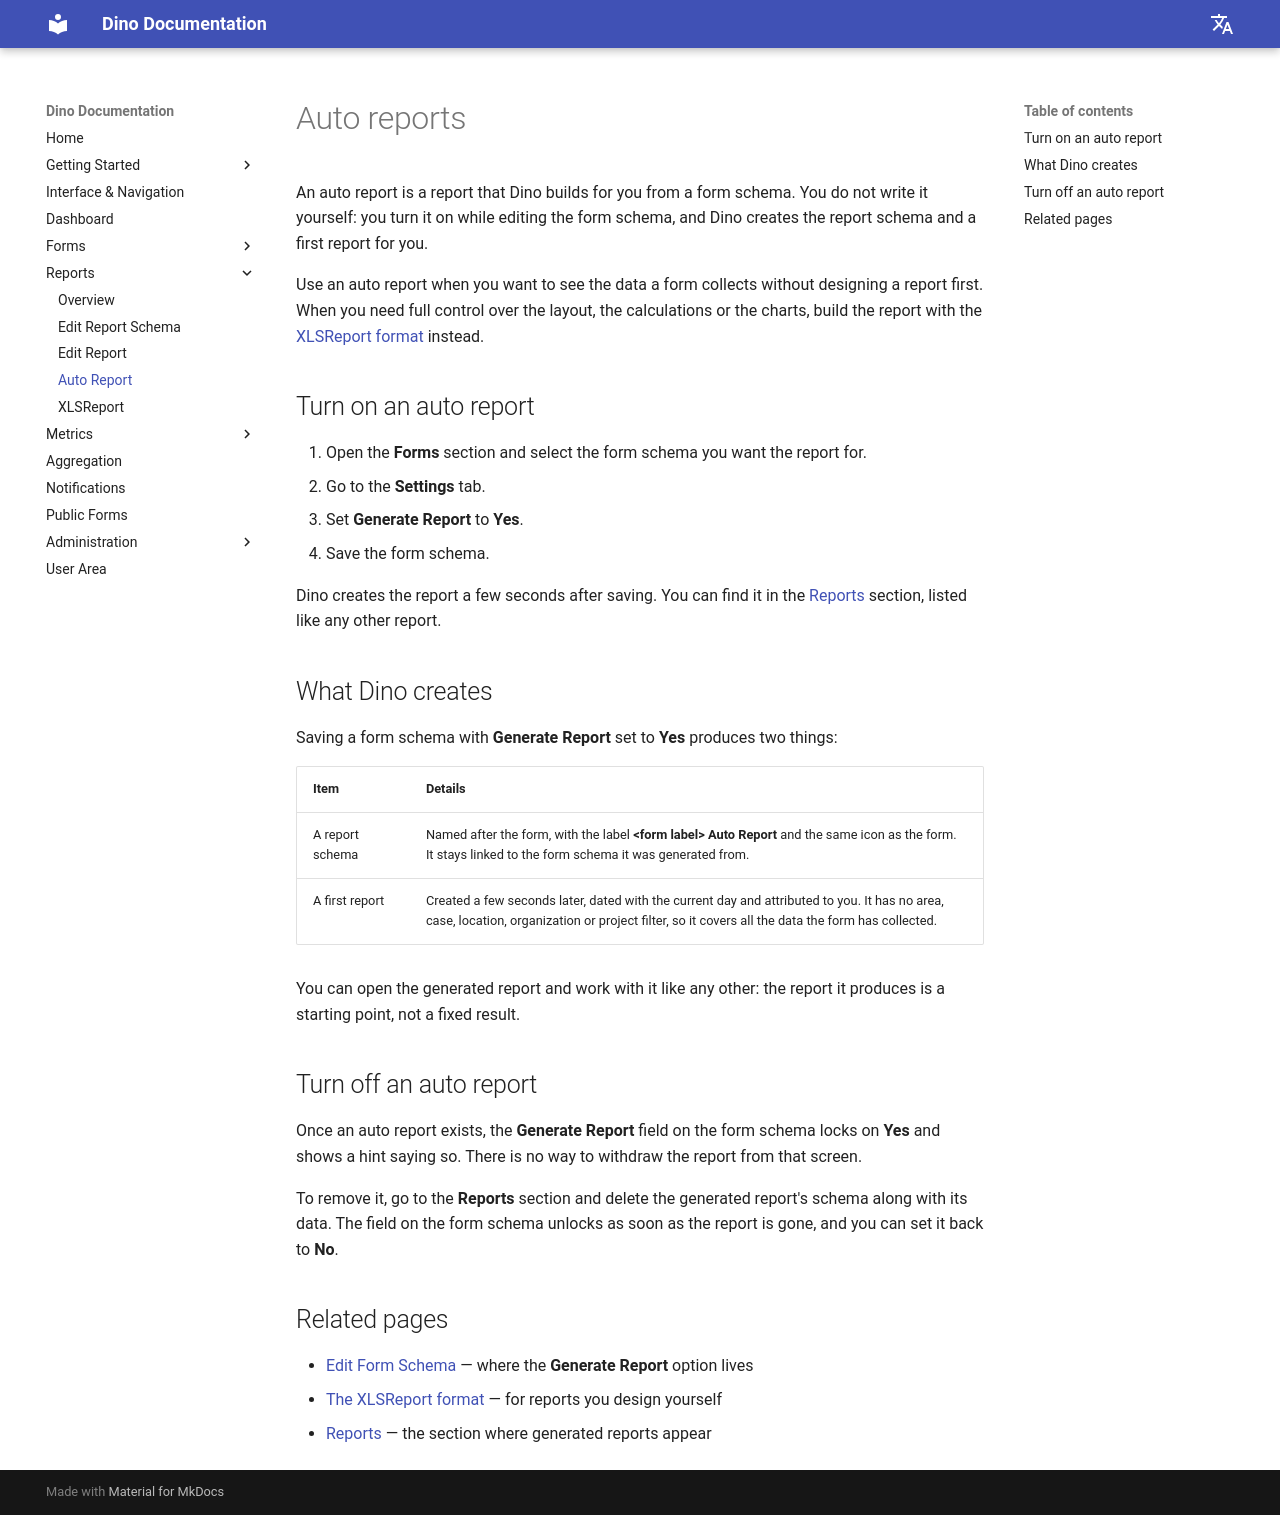

repository: gnucoop/dino · page: en/reports/autoreports/index.html · generator: mkdocs

---
title: Auto Report
description: Create or modify an automatically generated report
---

# Auto reports

An auto report is a report that Dino builds for you from a form schema. You do not
write it yourself: you turn it on while editing the form schema, and Dino creates
the report schema and a first report for you.

Use an auto report when you want to see the data a form collects without designing a
report first. When you need full control over the layout, the calculations or the
charts, build the report with the [XLSReport format](xlsreport.md) instead.

## Turn on an auto report

1. Open the **Forms** section and select the form schema you want the report for.
2. Go to the **Settings** tab.
3. Set **Generate Report** to **Yes**.
4. Save the form schema.

Dino creates the report a few seconds after saving. You can find it in the
[Reports](index.md) section, listed like any other report.

## What Dino creates

Saving a form schema with **Generate Report** set to **Yes** produces two things:

| Item | Details |
|---|---|
| A report schema | Named after the form, with the label **&lt;form label&gt; Auto Report** and the same icon as the form. It stays linked to the form schema it was generated from. |
| A first report | Created a few seconds later, dated with the current day and attributed to you. It has no area, case, location, organization or project filter, so it covers all the data the form has collected. |

You can open the generated report and work with it like any other: the report it
produces is a starting point, not a fixed result.

## Turn off an auto report

Once an auto report exists, the **Generate Report** field on the form schema locks on
**Yes** and shows a hint saying so. There is no way to withdraw the report from that
screen.

To remove it, go to the **Reports** section and delete the generated report's schema
along with its data. The field on the form schema unlocks as soon as the report is
gone, and you can set it back to **No**.

## Related pages

- [Edit Form Schema](../forms/edit-form-schema.md) — where the **Generate Report**
  option lives
- [The XLSReport format](xlsreport.md) — for reports you design yourself
- [Reports](index.md) — the section where generated reports appear
